Labelled photos from "Dataset", an image-classification folder in mehathab-a/Projects-2. The possible labels are: healthy, non sprayable, sprayable.

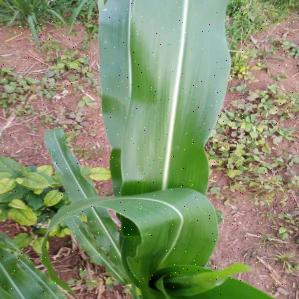
Label: healthy

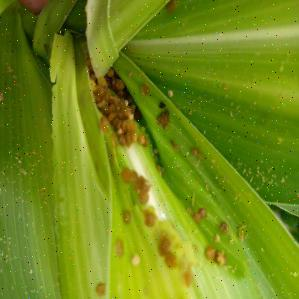
Label: non sprayable

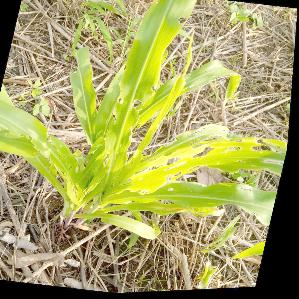
Label: sprayable

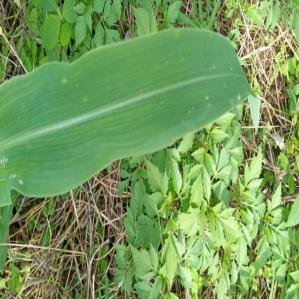
Label: healthy

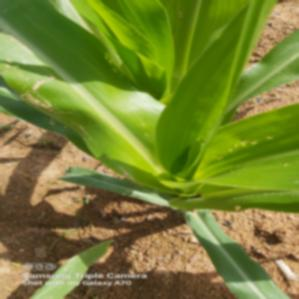
Label: healthy

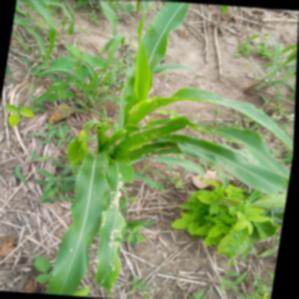
Label: non sprayable
